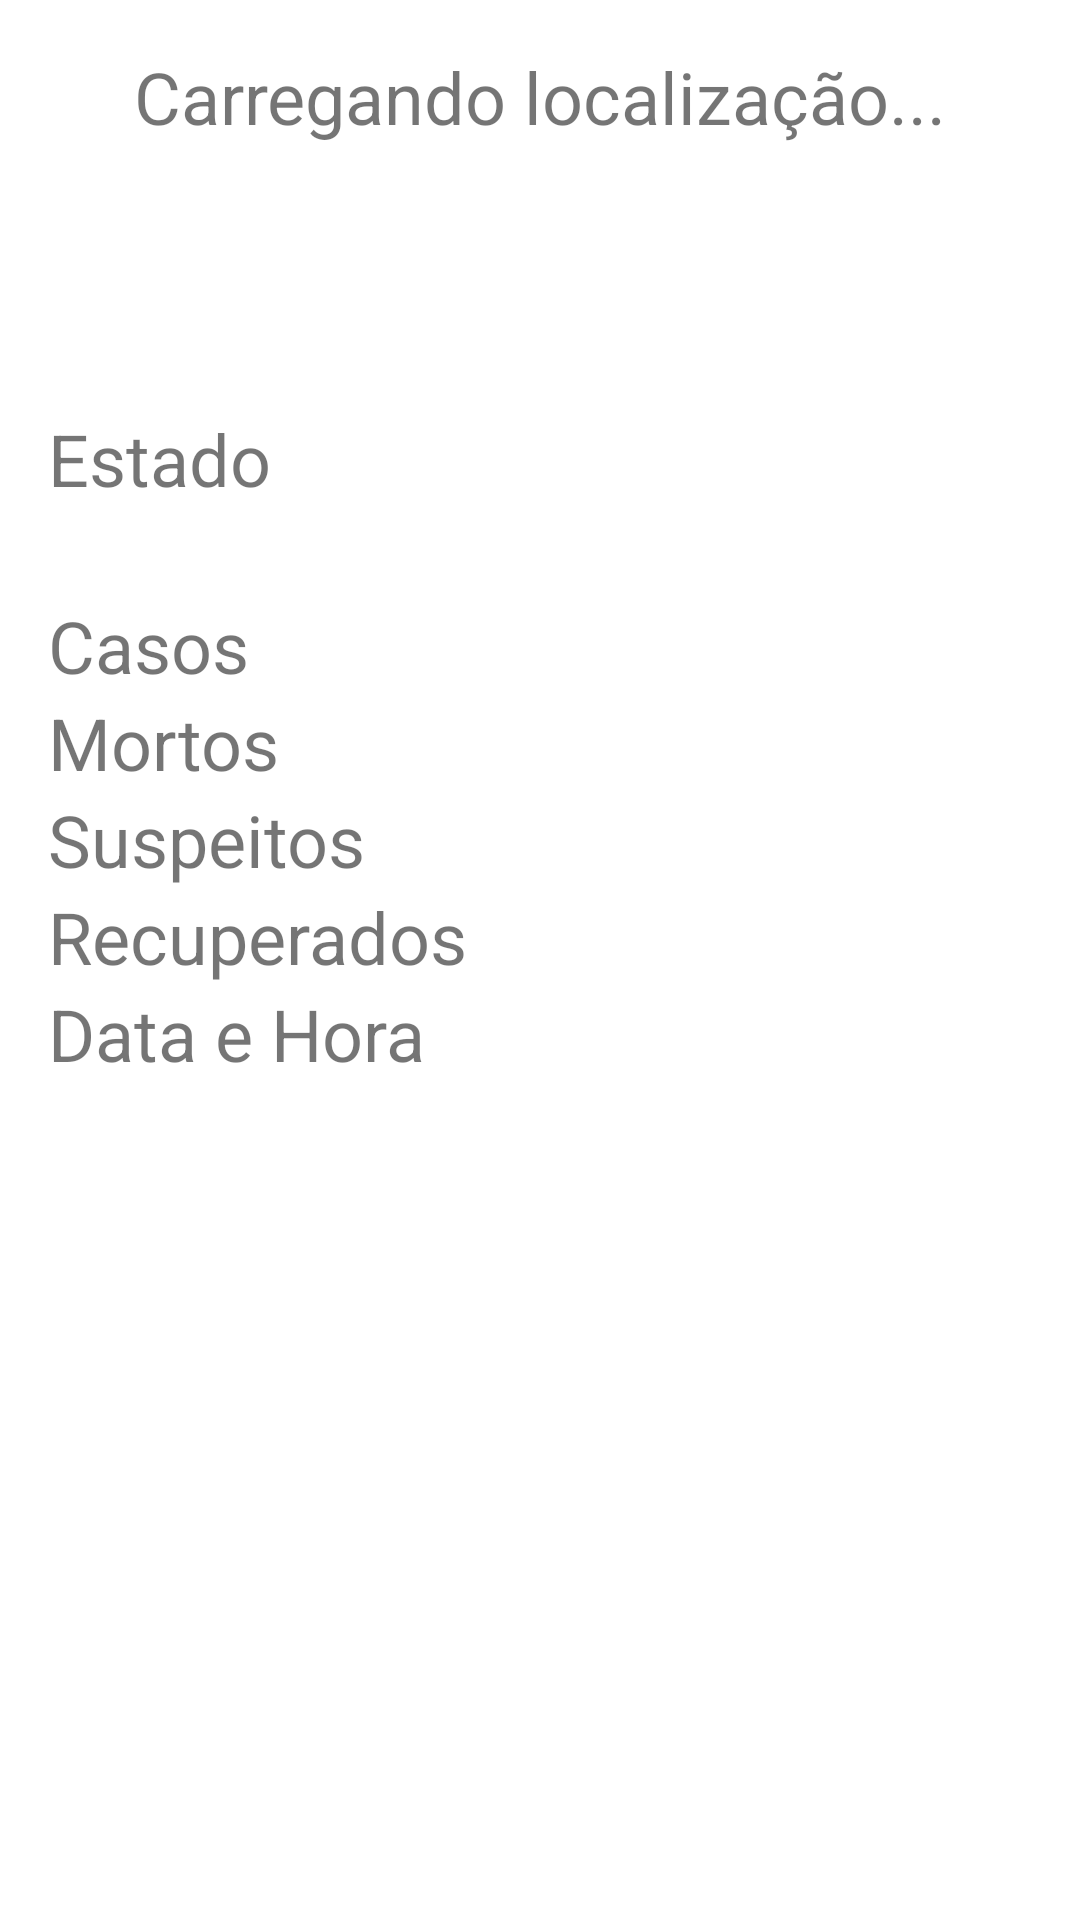

Write the Android layout XML for this screen, with the resource values it uses.
<!-- AndroidManifest.xml: application theme Theme.Adelson -->
<!-- res/layout/activity_localizacao.xml -->
<?xml version="1.0" encoding="utf-8"?>
<androidx.constraintlayout.widget.ConstraintLayout xmlns:android="http://schemas.android.com/apk/res/android"
    xmlns:app="http://schemas.android.com/apk/res-auto"
    xmlns:tools="http://schemas.android.com/tools"
    android:layout_width="match_parent"
    android:layout_height="match_parent"
    tools:context=".LocalizacaoActivity">

    <TextView
        android:id="@+id/textView_carregamento"
        android:layout_width="wrap_content"
        android:layout_height="wrap_content"
        android:layout_marginStart="16dp"
        android:layout_marginLeft="16dp"
        android:layout_marginTop="16dp"
        android:layout_marginEnd="16dp"
        android:layout_marginRight="16dp"
        android:text="Carregando localização..."
        android:textSize="24sp"
        app:layout_constraintEnd_toEndOf="parent"
        app:layout_constraintStart_toStartOf="parent"
        app:layout_constraintTop_toTopOf="parent" />

    <TextView
        android:id="@+id/textView_falha"
        android:layout_width="0dp"
        android:layout_height="wrap_content"
        android:layout_marginStart="16dp"
        android:layout_marginLeft="16dp"
        android:layout_marginTop="24dp"
        android:layout_marginEnd="16dp"
        android:layout_marginRight="16dp"
        android:gravity="center"
        android:textSize="24sp"
        app:layout_constraintEnd_toEndOf="parent"
        app:layout_constraintHorizontal_bias="0.0"
        app:layout_constraintStart_toStartOf="parent"
        app:layout_constraintTop_toBottomOf="@+id/textView_carregamento" />

    <ScrollView
        android:id="@+id/scrollView2"
        android:layout_width="match_parent"
        android:layout_height="0dp"
        android:layout_marginStart="16dp"
        android:layout_marginLeft="16dp"
        android:layout_marginTop="32dp"
        android:layout_marginEnd="16dp"
        android:layout_marginRight="16dp"
        app:layout_constraintBottom_toBottomOf="parent"
        app:layout_constraintEnd_toEndOf="parent"
        app:layout_constraintStart_toStartOf="parent"
        app:layout_constraintTop_toBottomOf="@+id/textView_falha">

        <LinearLayout
            android:layout_width="match_parent"
            android:layout_height="wrap_content"
            android:orientation="vertical">

            <LinearLayout
                android:layout_width="match_parent"
                android:layout_height="match_parent"
                android:layout_marginBottom="30dp"
                android:orientation="horizontal">

                <TextView
                    android:id="@+id/textView4"
                    android:layout_width="150dp"
                    android:layout_height="wrap_content"
                    android:text="Estado"
                    android:textSize="24sp" />

                <TextView
                    android:id="@+id/textView_estado"
                    android:layout_width="wrap_content"
                    android:layout_height="wrap_content"
                    android:layout_weight="1"
                    android:textSize="24sp" />
            </LinearLayout>

            <LinearLayout
                android:layout_width="match_parent"
                android:layout_height="match_parent"
                android:orientation="horizontal">

                <TextView
                    android:id="@+id/textView5"
                    android:layout_width="150dp"
                    android:layout_height="wrap_content"
                    android:text="Casos"
                    android:textSize="24sp" />

                <TextView
                    android:id="@+id/textView_casos"
                    android:layout_width="wrap_content"
                    android:layout_height="wrap_content"
                    android:layout_weight="1"
                    android:textSize="24sp" />
            </LinearLayout>

            <LinearLayout
                android:layout_width="match_parent"
                android:layout_height="match_parent"
                android:orientation="horizontal">

                <TextView
                    android:id="@+id/textView6"
                    android:layout_width="150dp"
                    android:layout_height="wrap_content"
                    android:text="Mortos"
                    android:textSize="24sp" />

                <TextView
                    android:id="@+id/textView_mortos"
                    android:layout_width="wrap_content"
                    android:layout_height="wrap_content"
                    android:layout_weight="1"
                    android:textSize="24sp" />
            </LinearLayout>

            <LinearLayout
                android:layout_width="match_parent"
                android:layout_height="match_parent"
                android:orientation="horizontal">

                <TextView
                    android:id="@+id/textView7"
                    android:layout_width="150dp"
                    android:layout_height="wrap_content"
                    android:text="Suspeitos"
                    android:textSize="24sp" />

                <TextView
                    android:id="@+id/textView_suspeitos"
                    android:layout_width="wrap_content"
                    android:layout_height="wrap_content"
                    android:layout_weight="1"
                    android:textSize="24sp" />
            </LinearLayout>

            <LinearLayout
                android:layout_width="match_parent"
                android:layout_height="match_parent"
                android:orientation="horizontal">

                <TextView
                    android:id="@+id/textView8"
                    android:layout_width="150dp"
                    android:layout_height="wrap_content"
                    android:text="Recuperados"
                    android:textSize="24sp" />

                <TextView
                    android:id="@+id/textView_recuperados"
                    android:layout_width="wrap_content"
                    android:layout_height="wrap_content"
                    android:layout_weight="1"
                    android:textSize="24sp" />
            </LinearLayout>

            <LinearLayout
                android:layout_width="match_parent"
                android:layout_height="match_parent"
                android:orientation="horizontal">

                <TextView
                    android:id="@+id/textView9"
                    android:layout_width="150dp"
                    android:layout_height="wrap_content"
                    android:text="Data e Hora"
                    android:textSize="24sp" />

                <TextView
                    android:id="@+id/textView_data_hora"
                    android:layout_width="wrap_content"
                    android:layout_height="wrap_content"
                    android:layout_weight="1"
                    android:textSize="24sp" />
            </LinearLayout>

        </LinearLayout>
    </ScrollView>

</androidx.constraintlayout.widget.ConstraintLayout>
<!-- resources referenced by this layout -->
<resources>
  <style name="Theme.Adelson" parent="Theme.MaterialComponents.DayNight.DarkActionBar">
          
          <item name="colorPrimary">@color/purple_500</item>
          <item name="colorPrimaryVariant">@color/purple_700</item>
          <item name="colorOnPrimary">@color/white</item>
          
          <item name="colorSecondary">@color/teal_200</item>
          <item name="colorSecondaryVariant">@color/teal_700</item>
          <item name="colorOnSecondary">@color/black</item>
          
          <item name="android:statusBarColor" tools:targetApi="l">?attr/colorPrimaryVariant</item>
          
      </style>
  <!-- not gathered from this repository: default colours our renderer supplied (Android Studio template values) -->
  <color name="purple_500">#FF6200EE</color>
  <color name="purple_700">#FF3700B3</color>
  <color name="teal_200">#FF03DAC5</color>
  <color name="teal_700">#FF018786</color>
  <color name="black">#FF000000</color>
  <color name="white">#FFFFFFFF</color>
</resources>
